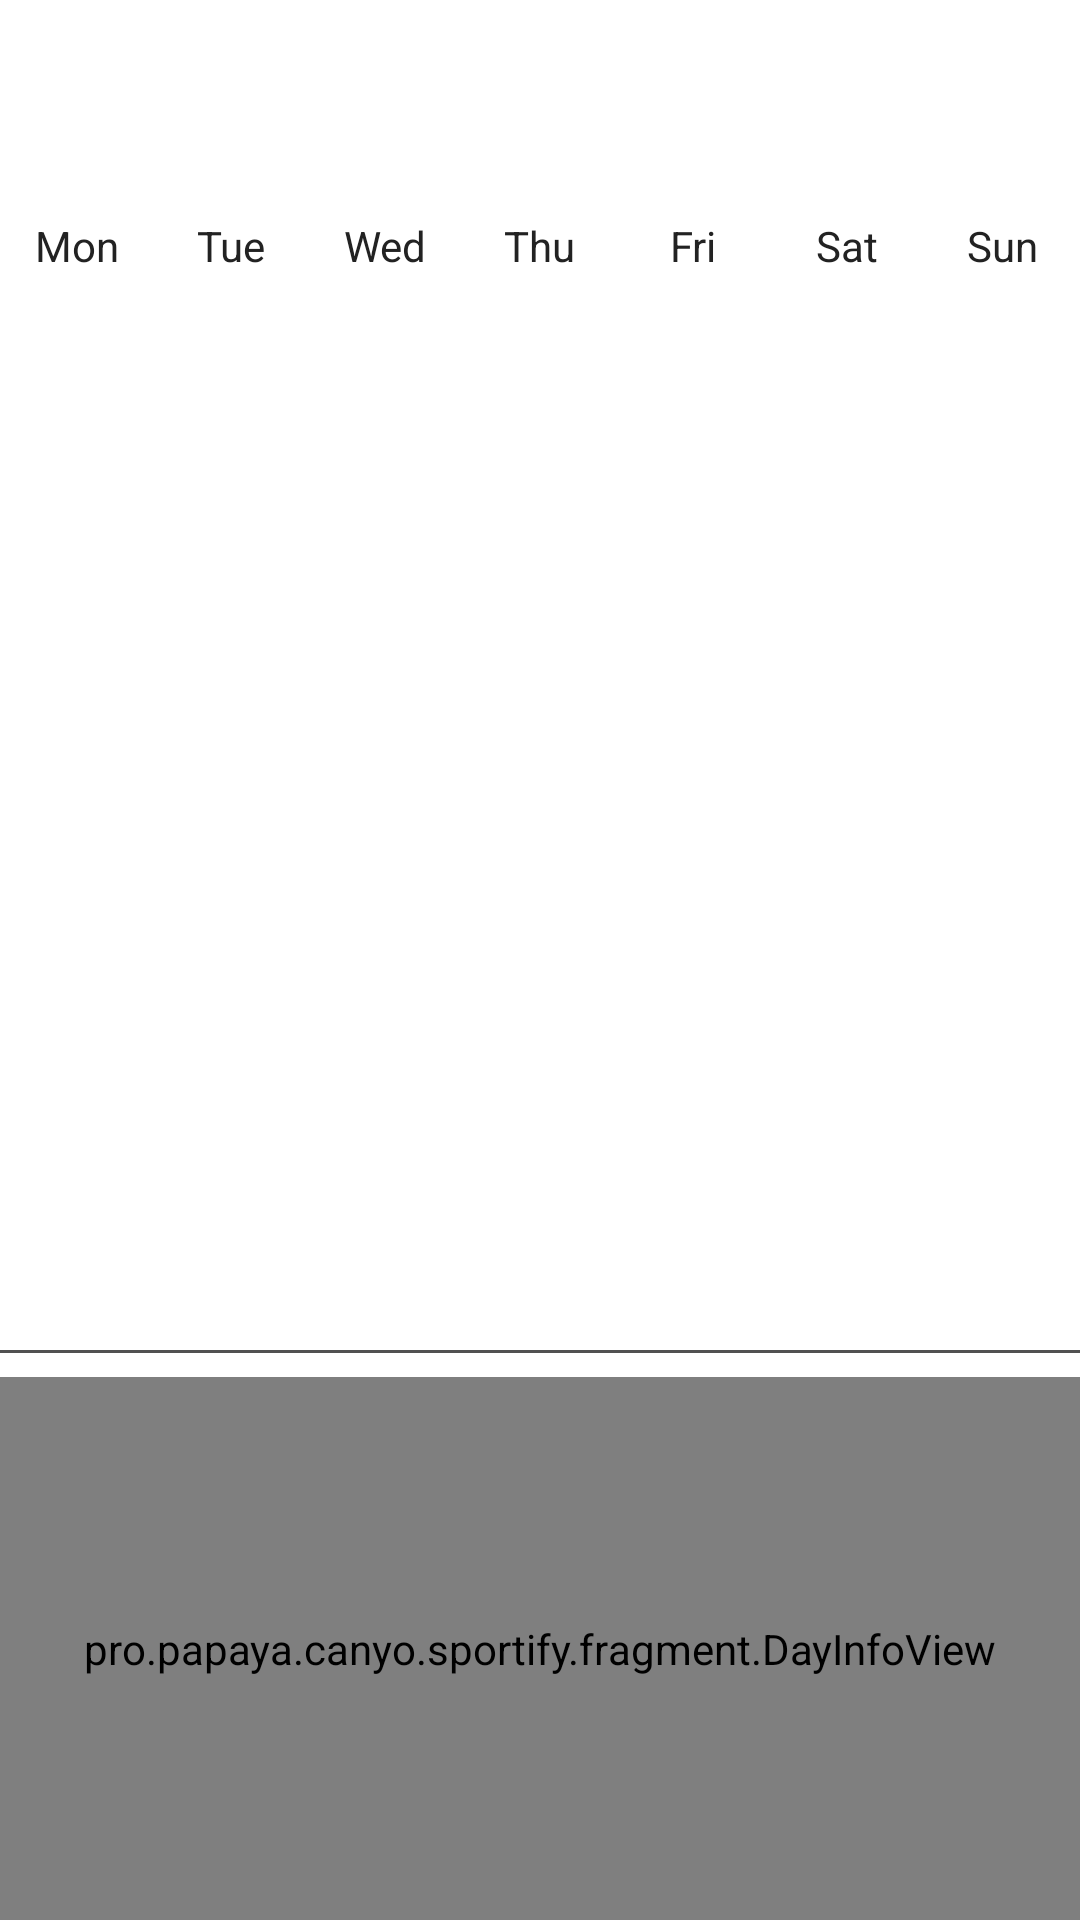

Android layout source for this screen:
<!-- AndroidManifest.xml: application theme AppTheme -->
<!-- res/layout/activity_client_main.xml -->
<?xml version="1.0" encoding="utf-8"?>
<RelativeLayout xmlns:android="http://schemas.android.com/apk/res/android"
    xmlns:tools="http://schemas.android.com/tools"
    android:layout_width="match_parent"
    android:layout_height="match_parent"
    android:background="@android:color/white"
    android:orientation="vertical">

    
    <RelativeLayout
        android:id="@+id/main_date_toolbar"
        android:layout_width="match_parent"
        android:layout_height="wrap_content"
        android:padding="@dimen/padding_default">

        
        <ImageView
            android:id="@+id/calendar_prev_button"
            android:layout_width="30dp"
            android:layout_height="30dp"
            android:layout_alignParentStart="true"
            android:layout_centerVertical="true"
            android:src="@drawable/ic_arrow_back"
            android:tint="@color/colorBlack" />

        
        <TextView
            android:id="@+id/calendar_date_display"
            android:layout_width="wrap_content"
            android:layout_height="wrap_content"
            android:layout_centerVertical="true"
            android:layout_toEndOf="@+id/calendar_prev_button"
            android:layout_toStartOf="@+id/calendar_next_button"
            android:gravity="center"
            android:textAppearance="@android:style/TextAppearance.Medium"
            android:textColor="#222222" />

        <ImageView
            android:id="@+id/calendar_next_button"
            android:layout_width="30dp"
            android:layout_height="30dp"
            android:layout_alignParentEnd="true"
            android:layout_centerVertical="true"
            android:src="@drawable/ic_arrow_next" />
    </RelativeLayout>

    
    <LinearLayout
        android:id="@+id/calendar_header"
        android:layout_width="match_parent"
        android:layout_height="40dp"
        android:layout_below="@+id/main_date_toolbar"
        android:gravity="center_vertical"
        android:orientation="horizontal">

        <TextView
            android:layout_width="0dp"
            android:layout_height="wrap_content"
            android:layout_weight="1"
            android:gravity="center_horizontal"
            android:text="@string/calendar_monday"
            android:textColor="#222222" />

        <TextView
            android:layout_width="0dp"
            android:layout_height="wrap_content"
            android:layout_weight="1"
            android:gravity="center_horizontal"
            android:text="@string/calendar_tuesday"
            android:textColor="#222222" />

        <TextView
            android:layout_width="0dp"
            android:layout_height="wrap_content"
            android:layout_weight="1"
            android:gravity="center_horizontal"
            android:text="@string/calendar_wednesday"
            android:textColor="#222222" />

        <TextView
            android:layout_width="0dp"
            android:layout_height="wrap_content"
            android:layout_weight="1"
            android:gravity="center_horizontal"
            android:text="@string/calendar_thursday"
            android:textColor="#222222" />

        <TextView
            android:layout_width="0dp"
            android:layout_height="wrap_content"
            android:layout_weight="1"
            android:gravity="center_horizontal"
            android:text="@string/calendar_friday"
            android:textColor="#222222" />

        <TextView
            android:layout_width="0dp"
            android:layout_height="wrap_content"
            android:layout_weight="1"
            android:gravity="center_horizontal"
            android:text="@string/calendar_saturday"
            android:textColor="#222222" />

        <TextView
            android:layout_width="0dp"
            android:layout_height="wrap_content"
            android:layout_weight="1"
            android:gravity="center_horizontal"
            android:text="@string/calendar_sunday"
            android:textColor="#222222" />
    </LinearLayout>

    <GridView
        android:id="@+id/calendar_grid"
        android:layout_width="match_parent"
        android:layout_height="340dp"
        android:layout_below="@id/calendar_header"
        android:columnWidth="24dp"
        android:numColumns="7"
        android:verticalSpacing="@dimen/padding_small" />

    <View
        android:id="@+id/main_calendar_divider"
        android:layout_width="match_parent"
        android:layout_height="1dp"
        android:layout_below="@id/calendar_grid"
        android:layout_marginTop="@dimen/padding_small"
        android:background="@color/colorGray" />

    <pro.papaya.canyo.sportify.fragment.DayInfoView
        android:id="@+id/day_info"
        android:layout_width="match_parent"
        android:layout_height="0dp"
        android:layout_alignParentBottom="true"
        android:layout_below="@id/main_calendar_divider"
        android:layout_marginTop="@dimen/padding_small"
        android:padding="@dimen/padding_small" />
</RelativeLayout>
<!-- resources referenced by this layout -->
<resources>
  <color name="colorBlack">#000000</color>
  <color name="colorGray">#515151</color>
  <dimen name="padding_default">16dp</dimen>
  <dimen name="padding_small">8dp</dimen>
  <string name="calendar_friday">Fri</string>
  <string name="calendar_monday">Mon</string>
  <string name="calendar_saturday">Sat</string>
  <string name="calendar_sunday">Sun</string>
  <string name="calendar_thursday">Thu</string>
  <string name="calendar_tuesday">Tue</string>
  <string name="calendar_wednesday">Wed</string>
  <style name="AppTheme" parent="Theme.AppCompat.Light.NoActionBar">
          
          <item name="android:textColor">#000000</item>
          <item name="colorPrimary">@color/colorPrimary</item>
          <item name="colorPrimaryDark">@color/colorPrimaryDark</item>
          <item name="colorAccent">@color/colorAccent</item>
      </style>
  <color name="colorPrimary">#3F51B5</color>
  <color name="colorPrimaryDark">#303F9F</color>
  <color name="colorAccent">#FF4081</color>
</resources>
